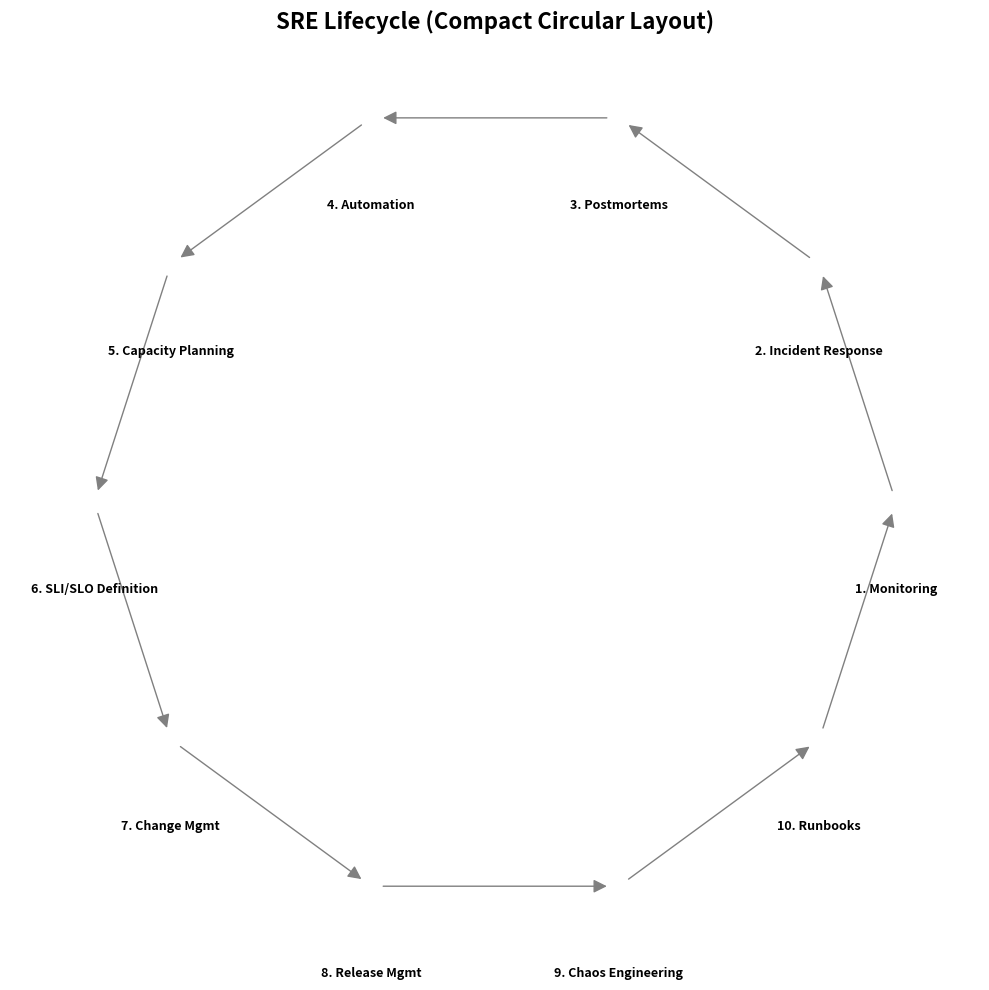

Python code for this plot:
import matplotlib.pyplot as plt
import networkx as nx
from matplotlib.offsetbox import OffsetImage, AnnotationBbox
import os

# Define SRE stages and corresponding icon filenames
stages = [
    ("1. Monitoring", "monitoring.png"),
    ("2. Incident Response", "incident.png"),
    ("3. Postmortems", "postmortem.png"),
    ("4. Automation", "automation.png"),
    ("5. Capacity Planning", "capacity.png"),
    ("6. SLI/SLO Definition", "sli_slo.png"),
    ("7. Change Mgmt", "change.png"),
    ("8. Release Mgmt", "release.png"),
    ("9. Chaos Engineering", "chaos.png"),
    ("10. Runbooks", "runbook.png")
]

# Create a directed graph and connect circularly
G = nx.DiGraph()
for i in range(len(stages)):
    G.add_edge(stages[i][0], stages[(i + 1) % len(stages)][0])

# Generate smaller circular layout
pos = nx.circular_layout(G)
for key in pos:
    pos[key] *= 1.0  # Reduced circle size

# Create figure
fig, ax = plt.subplots(figsize=(10, 10))
ax.set_title("SRE Lifecycle (Compact Circular Layout)", fontsize=16, fontweight='bold')
ax.axis('off')

# Draw edges (arrows only)
nx.draw_networkx_edges(G, pos, ax=ax, arrows=True, arrowsize=20, edge_color='gray')

# Draw icons and bold text labels
for label, icon_file in stages:
    x, y = pos[label]
    icon_path = os.path.join("icons", icon_file)
    if os.path.exists(icon_path):
        img = plt.imread(icon_path)
        imagebox = OffsetImage(img, zoom=0.08)  # Smaller image
        ab = AnnotationBbox(imagebox, (x, y), frameon=False)
        ax.add_artist(ab)
    ax.text(x, y - 0.2, label, fontsize=9, fontweight='bold', ha='center', va='top')

# Save and show
plt.tight_layout()
plt.savefig("sre_lifecycle_circular_with_icons_compact.png", dpi=300)
plt.show()
